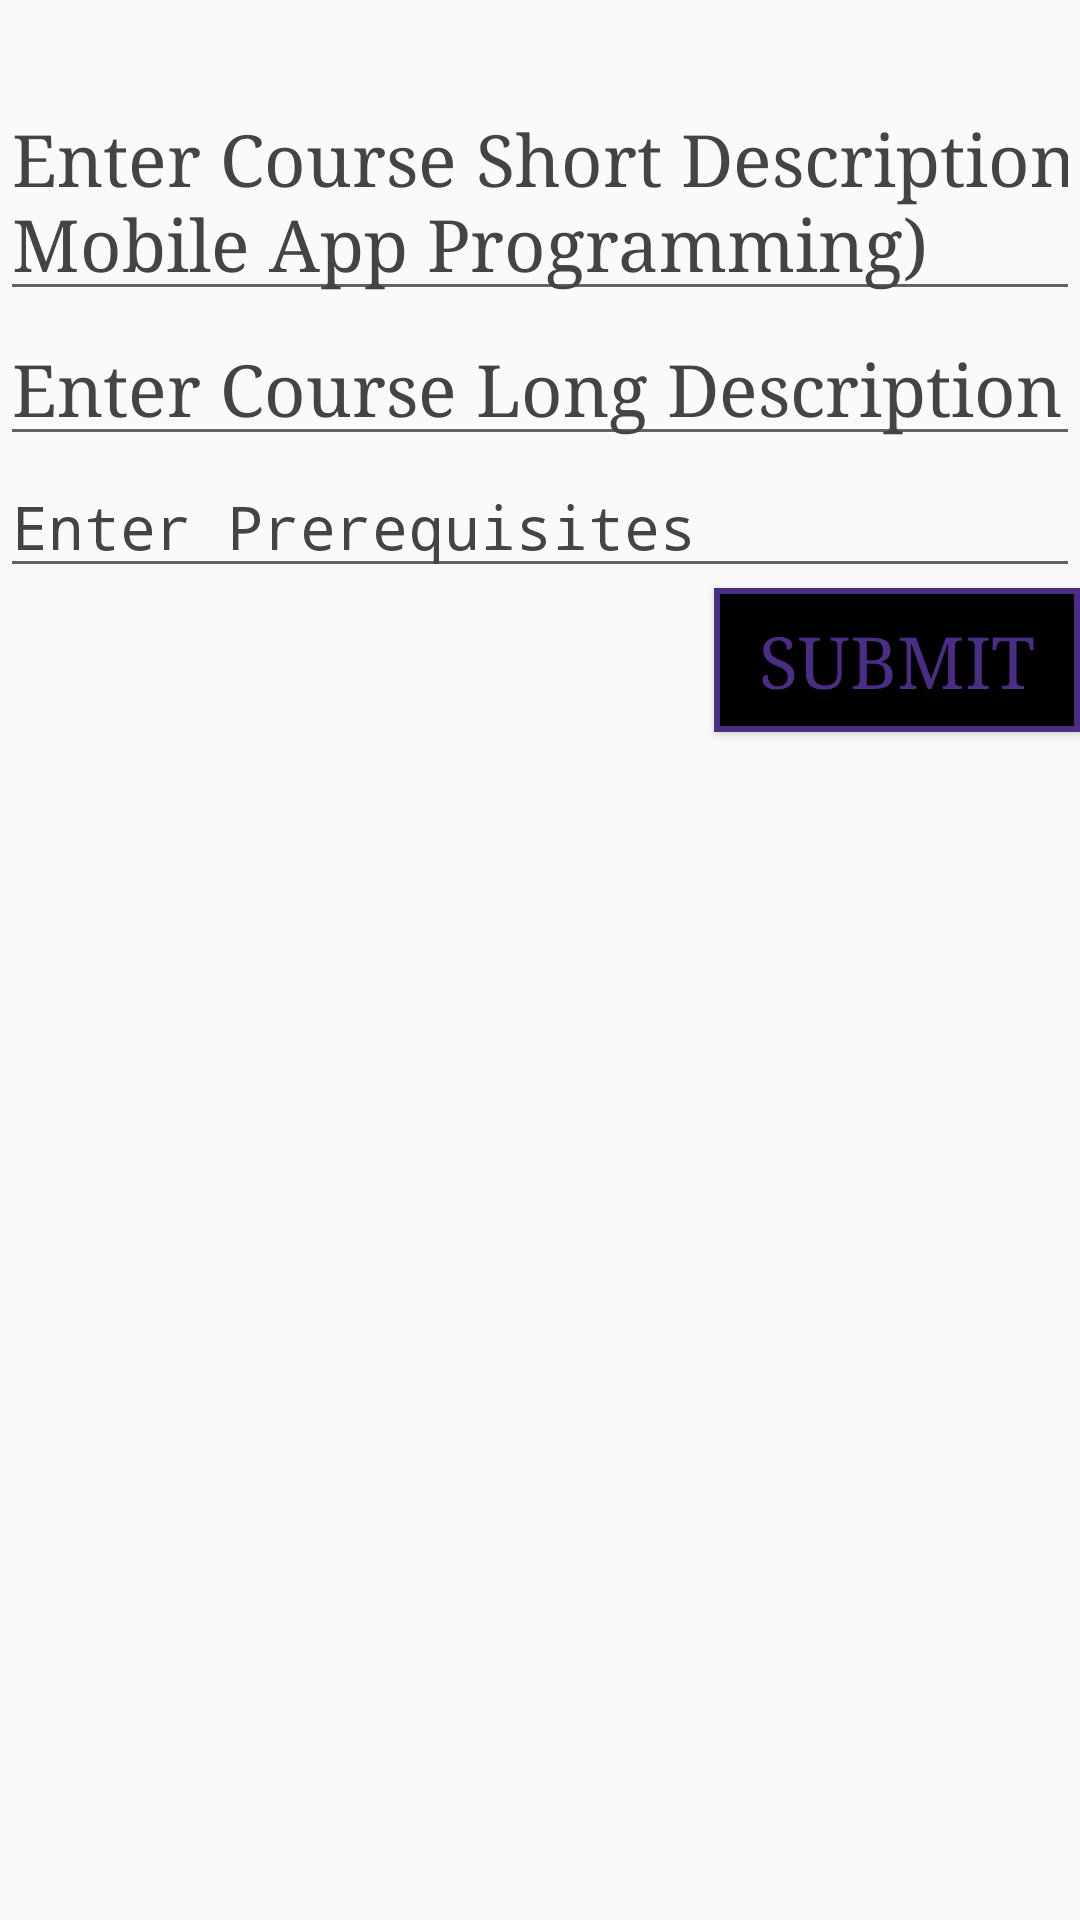

Here is an Android app screen rendered from its layout file. Give the layout XML and the strings, colors and styles it references.
<!-- AndroidManifest.xml: application theme AppTheme -->
<!-- res/layout/fragment_course_edit.xml -->
<?xml version="1.0" encoding="utf-8"?>
<LinearLayout xmlns:android="http://schemas.android.com/apk/res/android"
    xmlns:tools="http://schemas.android.com/tools"
    android:layout_width="match_parent"
    android:layout_height="match_parent"
    android:orientation="vertical"
    tools:context=".CourseAddFragment">


    <TextView
        android:id="@+id/course_to_edit"
        android:layout_width="match_parent"
        android:layout_height="wrap_content"
        style="@style/EditTextStyle" />

    <EditText
        android:id="@+id/change_short_desc"
        android:layout_width="match_parent"
        android:layout_height="wrap_content"
        android:hint="@string/enter_short_desc"
        android:inputType="text"
        style="@style/CourseIdEditTextStyle" />

    <EditText
        android:id="@+id/change_long_desc"
        android:layout_width="match_parent"
        android:layout_height="wrap_content"
        android:hint="@string/enter_long_desc"
        android:inputType="text"
        style="@style/CourseIdEditTextStyle" />

    <EditText
        android:id="@+id/change_prereqs"
        android:layout_width="match_parent"
        android:layout_height="wrap_content"
        android:hint="@string/enter_prereqs"
        android:inputType="text"
        style="@style/EditTextStyle" />

    <Button
        android:id="@+id/btn_submit"
        android:layout_width="wrap_content"
        android:layout_height="wrap_content"
        android:layout_gravity="end"
        android:text="@string/btn_submit"
        style="@style/uwButtonStyle" />



</LinearLayout>
<!-- resources referenced by this layout -->
<resources>
  <string name="btn_submit">SUBMIT</string>
  <string name="enter_long_desc">Enter Course Long Description</string>
  <string name="enter_prereqs">Enter Prerequisites</string>
  <string name="enter_short_desc">Enter Course Short Description (Ex:\nMobile App Programming)</string>
  <style name="CourseIdEditTextStyle" parent="EditTextStyle">
          <item name="android:textSize">24sp</item>
          <item name="android:typeface">serif</item>
      </style>
  <style name="EditTextStyle">
          <item name="android:layout_width">match_parent</item>
          <item name="android:layout_height">wrap_content</item>
          <item name="android:textSize">20sp</item>
          <item name="android:textColor">@color/uwDarkGray</item>
          <item name="android:typeface">monospace</item>
  
      </style>
  <style name="uwButtonStyle">
          <item name="android:typeface">serif</item>
          <item name="android:background">@drawable/uw_button</item>
          <item name="android:textColor">@color/uw_button_colors</item>
      </style>
  <style name="AppTheme" parent="Theme.AppCompat.Light.DarkActionBar">
          
          <item name="colorPrimary">@color/uwMetalGold</item>
          <item name="colorPrimaryDark">@color/uwGold</item>
          <item name="colorAccent">@color/uwMetalGold</item>
          <item name="android:textColor">@color/uwPurple</item>
          <item name="android:textSize">24sp</item>
          
          <item name="android:editTextColor">@color/uwDarkGray</item>
          <item name="android:textColorHint">@color/uwDarkGray</item>
      </style>
  <color name="uwDarkGray">#444444</color>
  <!-- drawable uw_button (drawable) -->
  <?xml version="1.0" encoding="utf-8"?>
  <selector xmlns:android="http://schemas.android.com/apk/res/android">
      <item android:drawable="@drawable/button_pressed_shape" android:state_pressed="true" />
      <item android:drawable="@drawable/button_shape" />
  </selector>
  <color name="uwMetalGold">#85754d</color>
  <color name="uwGold">#b7a57a</color>
  <color name="uwPurple">#4b2e83</color>
  <!-- drawable button_pressed_shape (drawable) -->
  <?xml version="1.0" encoding="utf-8"?>
  <shape
      xmlns:android="http://schemas.android.com/apk/res/android"
      android:shape="rectangle">
      <solid android:color="@color/uwPurple" />
      <stroke
          android:width="2dp"
          android:color="@color/black" />
      <padding
          android:bottom="5dp"
          android:left="15dp"
          android:right="15dp"
          android:top="5dp" />
  </shape>
  <!-- drawable button_shape (drawable) -->
  <?xml version="1.0" encoding="utf-8"?>
  <shape
      xmlns:android="http://schemas.android.com/apk/res/android"
      android:shape="rectangle">
      <solid android:color="@color/black" />
      <stroke
          android:width="2dp"
          android:color="@color/uwPurple" />
      <padding
          android:bottom="5dp"
          android:left="15dp"
          android:right="15dp"
          android:top="5dp" />
  </shape>
  <color name="black">#000000</color>
</resources>
